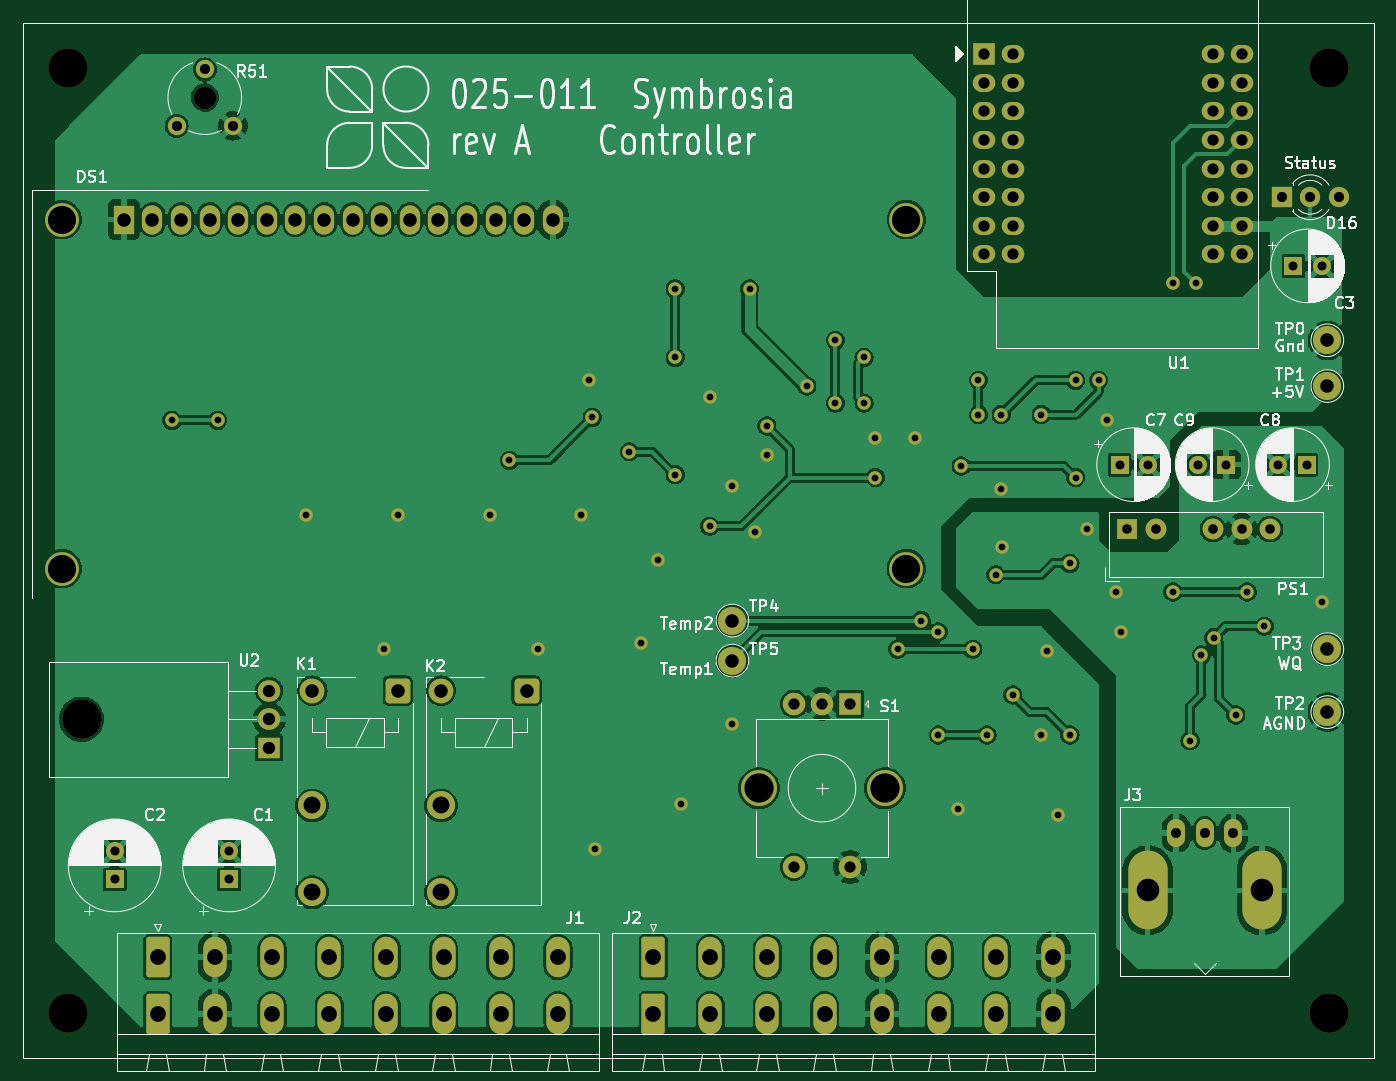
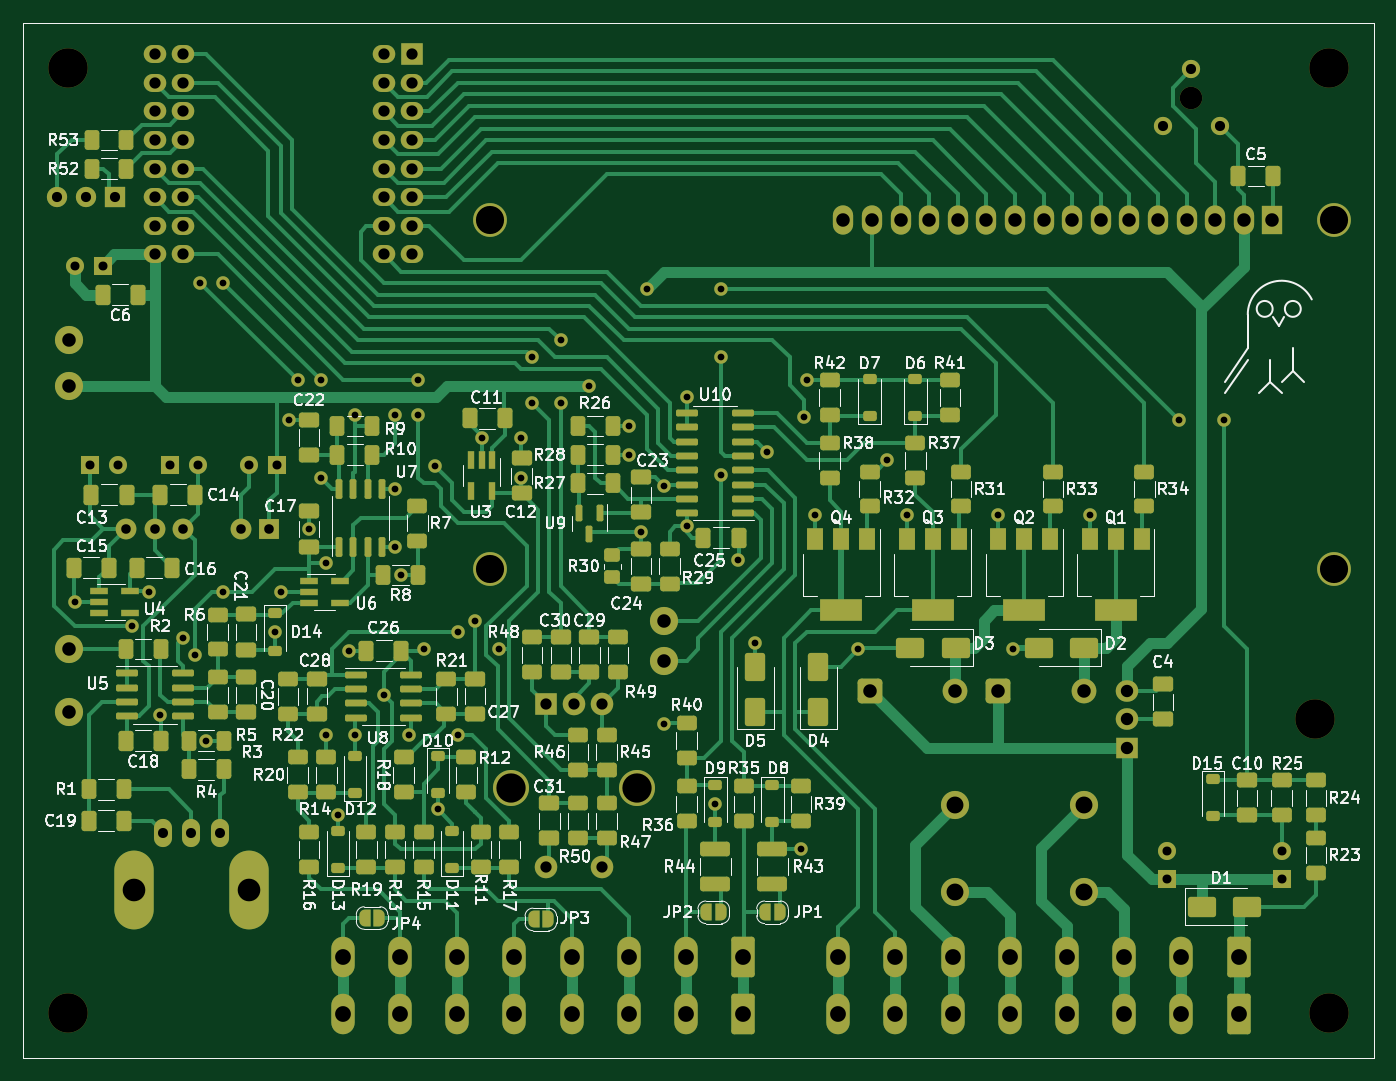
Circuit board: 9 layer files. Board 120.0 x 92.0 mm.
- bottom_copper: Controller-B_Cu.gbr (75877 bytes)
- bottom_mask: Controller-B_Mask.gbr (20357 bytes)
- bottom_silk: Controller-B_Silkscreen.gbr (187779 bytes)
- outline: Controller-Edge_Cuts.gbr (682 bytes)
- top_copper: Controller-F_Cu.gbr (237534 bytes)
- top_mask: Controller-F_Mask.gbr (8170 bytes)
- top_silk: Controller-F_Silkscreen.gbr (112273 bytes)
- drill: Controller-NPTH.drl (483 bytes)
- drill: Controller-PTH.drl (4307 bytes)

=== bottom_copper: Controller-B_Cu.gbr (75877 bytes, source omitted) ===
=== bottom_mask: Controller-B_Mask.gbr (20357 bytes, source omitted) ===
=== bottom_silk: Controller-B_Silkscreen.gbr (187779 bytes, source omitted) ===
=== outline: Controller-Edge_Cuts.gbr ===
%TF.GenerationSoftware,KiCad,Pcbnew,7.0.7*%
%TF.CreationDate,2023-11-21T19:35:23-10:00*%
%TF.ProjectId,Controller,436f6e74-726f-46c6-9c65-722e6b696361,New*%
%TF.SameCoordinates,Original*%
%TF.FileFunction,Profile,NP*%
%FSLAX46Y46*%
G04 Gerber Fmt 4.6, Leading zero omitted, Abs format (unit mm)*
G04 Created by KiCad (PCBNEW 7.0.7) date 2023-11-21 19:35:23*
%MOMM*%
%LPD*%
G01*
G04 APERTURE LIST*
%TA.AperFunction,Profile*%
%ADD10C,0.050000*%
%TD*%
G04 APERTURE END LIST*
D10*
X161600000Y-147600000D02*
X41600000Y-147600000D01*
X41600000Y-147600000D02*
X41600000Y-55600000D01*
X41600000Y-55600000D02*
X161600000Y-55600000D01*
X161600000Y-55600000D02*
X161600000Y-147600000D01*
M02*

=== top_copper: Controller-F_Cu.gbr (237534 bytes, source omitted) ===
=== top_mask: Controller-F_Mask.gbr (8170 bytes, source omitted) ===
=== top_silk: Controller-F_Silkscreen.gbr (112273 bytes, source omitted) ===
=== drill: Controller-NPTH.drl ===
M48
; DRILL file {KiCad 7.0.7} date Tue Nov 21 19:35:35 2023
; FORMAT={-:-/ absolute / metric / decimal}
; #@! TF.CreationDate,2023-11-21T19:35:35-10:00
; #@! TF.GenerationSoftware,Kicad,Pcbnew,7.0.7
; #@! TF.FileFunction,NonPlated,1,2,NPTH
FMAT,2
METRIC
; #@! TA.AperFunction,NonPlated,NPTH,ComponentDrill
T1C2.000
; #@! TA.AperFunction,NonPlated,NPTH,ComponentDrill
T2C3.500
%
G90
G05
T1
X57.785Y-62.27
T2
X45.6Y-59.6
X45.6Y-143.6
X46.84Y-117.475
X157.6Y-59.6
X157.6Y-143.6
T0
M30

=== drill: Controller-PTH.drl ===
M48
; DRILL file {KiCad 7.0.7} date Tue Nov 21 19:35:35 2023
; FORMAT={-:-/ absolute / metric / decimal}
; #@! TF.CreationDate,2023-11-21T19:35:35-10:00
; #@! TF.GenerationSoftware,Kicad,Pcbnew,7.0.7
; #@! TF.FileFunction,Plated,1,2,PTH
FMAT,2
METRIC
; #@! TA.AperFunction,Plated,PTH,ViaDrill
T1C0.600
; #@! TA.AperFunction,Plated,PTH,ComponentDrill
T2C0.800
; #@! TA.AperFunction,Plated,PTH,ComponentDrill
T3C0.850
; #@! TA.AperFunction,Plated,PTH,ComponentDrill
T4C0.890
; #@! TA.AperFunction,Plated,PTH,ComponentDrill
T5C0.900
; #@! TA.AperFunction,Plated,PTH,ComponentDrill
T6C1.000
; #@! TA.AperFunction,Plated,PTH,ComponentDrill
T7C1.100
; #@! TA.AperFunction,Plated,PTH,ComponentDrill
T8C1.200
; #@! TA.AperFunction,Plated,PTH,ComponentDrill
T9C1.400
; #@! TA.AperFunction,Plated,PTH,ComponentDrill
T10C1.500
; #@! TA.AperFunction,Plated,PTH,ComponentDrill
T11C2.010
; #@! TA.AperFunction,Plated,PTH,ComponentDrill
T12C2.500
; #@! TA.AperFunction,Plated,PTH,ComponentDrill
T13C2.600
%
G90
G05
T1
X54.864Y-90.932
X58.928Y-90.932
X66.816Y-99.328
X73.66Y-111.252
X74.944Y-99.3
X83.072Y-99.3
X84.836Y-94.488
X87.376Y-111.252
X91.2Y-99.3
X91.948Y-87.376
X92.202Y-90.678
X92.482Y-129.006
X95.504Y-93.726
X96.52Y-110.744
X98.044Y-103.378
X99.568Y-79.248
X99.568Y-85.344
X99.568Y-95.758
X100.076Y-124.968
X102.616Y-88.9
X102.616Y-100.33
X104.648Y-96.774
X104.648Y-117.856
X106.172Y-79.248
X106.68Y-100.838
X107.696Y-91.44
X107.696Y-93.98
X111.252Y-87.884
X113.792Y-83.82
X113.792Y-89.408
X116.332Y-85.344
X116.332Y-89.408
X117.348Y-92.456
X117.348Y-96.012
X119.307Y-111.252
X120.838Y-92.456
X121.412Y-108.712
X122.936Y-109.728
X122.936Y-118.872
X124.714Y-125.476
X124.968Y-94.996
X125.984Y-111.252
X126.492Y-87.376
X126.492Y-90.424
X127.254Y-118.872
X128.016Y-104.648
X128.524Y-90.424
X128.524Y-97.028
X128.559Y-102.143
X129.54Y-115.316
X132.08Y-90.424
X132.08Y-118.872
X132.588Y-111.379
X133.604Y-125.984
X134.62Y-103.632
X134.62Y-118.872
X135.128Y-87.376
X135.128Y-96.012
X136.144Y-100.584
X137.16Y-87.376
X137.922Y-90.932
X138.684Y-106.172
X139.192Y-109.728
X143.764Y-78.74
X143.764Y-106.172
X145.288Y-119.38
X145.796Y-78.74
X146.304Y-111.76
X147.392Y-110.236
X149.352Y-117.094
X150.368Y-106.172
X151.892Y-109.22
X156.972Y-107.059
T2
X49.784Y-129.209
X49.784Y-131.709
X59.944Y-129.209
X59.944Y-131.709
X139.026Y-94.867
X141.526Y-94.867
X146.002Y-94.867
X148.502Y-94.867
X153.137Y-94.867
X154.472Y-77.216
X155.637Y-94.867
X156.972Y-77.216
T3
X139.7Y-100.584
X142.24Y-100.584
X147.32Y-100.584
X149.86Y-100.584
X152.4Y-100.584
T4
X144.06Y-127.6
X146.6Y-127.6
X149.14Y-127.6
T5
X55.285Y-64.77
X57.785Y-59.77
X60.285Y-64.77
X153.416Y-71.12
X155.956Y-71.12
X158.496Y-71.12
T6
X110.1Y-116.1
X110.1Y-130.6
X112.6Y-116.1
X115.1Y-116.1
X115.1Y-130.6
X127.0Y-58.42
X127.0Y-60.96
X127.0Y-63.5
X127.0Y-66.04
X127.0Y-68.58
X127.0Y-71.12
X127.0Y-73.66
X127.0Y-76.2
X129.54Y-58.42
X129.54Y-60.96
X129.54Y-63.5
X129.54Y-66.04
X129.54Y-68.58
X129.54Y-71.12
X129.54Y-73.66
X129.54Y-76.2
X147.32Y-58.42
X147.32Y-60.96
X147.32Y-63.5
X147.32Y-66.04
X147.32Y-68.58
X147.32Y-71.12
X147.32Y-73.66
X147.32Y-76.2
X149.86Y-58.42
X149.86Y-60.96
X149.86Y-63.5
X149.86Y-66.04
X149.86Y-68.58
X149.86Y-71.12
X149.86Y-73.66
X149.86Y-76.2
T7
X63.5Y-114.935
X63.5Y-117.475
X63.5Y-120.015
T8
X50.6Y-73.1
X53.14Y-73.1
X55.68Y-73.1
X58.22Y-73.1
X60.76Y-73.1
X63.3Y-73.1
X65.84Y-73.1
X67.33Y-114.935
X68.38Y-73.1
X70.92Y-73.1
X73.46Y-73.1
X74.93Y-114.935
X76.0Y-73.1
X78.54Y-73.1
X78.76Y-114.935
X81.08Y-73.1
X83.62Y-73.1
X86.16Y-73.1
X86.36Y-114.935
X88.7Y-73.1
X104.648Y-108.712
X104.648Y-112.268
X157.48Y-83.82
X157.48Y-87.884
X157.48Y-111.252
X157.48Y-116.84
T9
X53.6Y-138.6
X53.6Y-143.68
X58.68Y-138.6
X58.68Y-143.68
X63.76Y-138.6
X63.76Y-143.68
X68.84Y-138.6
X68.84Y-143.68
X73.92Y-138.6
X73.92Y-143.68
X79.0Y-138.6
X79.0Y-143.68
X84.08Y-138.6
X84.08Y-143.68
X89.16Y-138.6
X89.16Y-143.68
X97.6Y-138.6
X97.6Y-143.68
X102.68Y-138.6
X102.68Y-143.68
X107.76Y-138.6
X107.76Y-143.68
X112.84Y-138.6
X112.84Y-143.68
X117.92Y-138.6
X117.92Y-143.68
X123.0Y-138.6
X123.0Y-143.68
X128.08Y-138.6
X128.08Y-143.68
X133.16Y-138.6
X133.16Y-143.68
T10
X67.33Y-125.135
X67.33Y-132.835
X78.76Y-125.135
X78.76Y-132.835
T11
X141.52Y-132.68
X151.68Y-132.68
T12
X45.101Y-73.1
X45.101Y-104.101
X120.099Y-104.101
X120.1Y-73.1
T13
X107.0Y-123.6
X118.2Y-123.6
T0
M30

